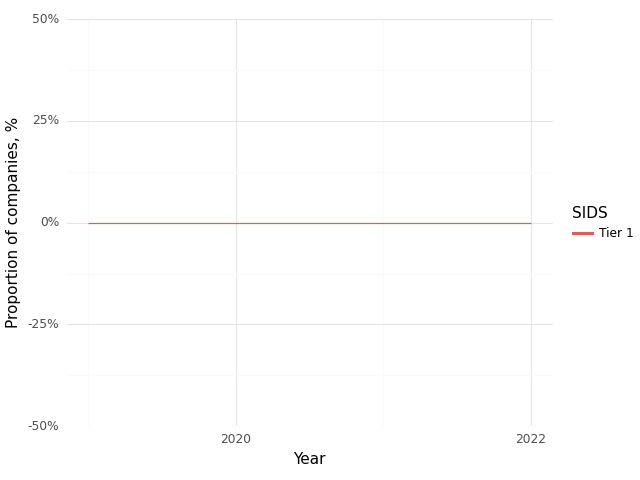

The table this chart was drawn from, first rows:
, Year, SIDS, Climate, Health, Intersection
0, 2019, Tier 1, 0.0, 1.0, 0.0
1, 2020, Tier 1, 0.0, 1.0, 0.0
2, 2021, Tier 1, 0.0, 1.0, 0.0
3, 2022, Tier 1, 0.0, 1.0, 0.0
